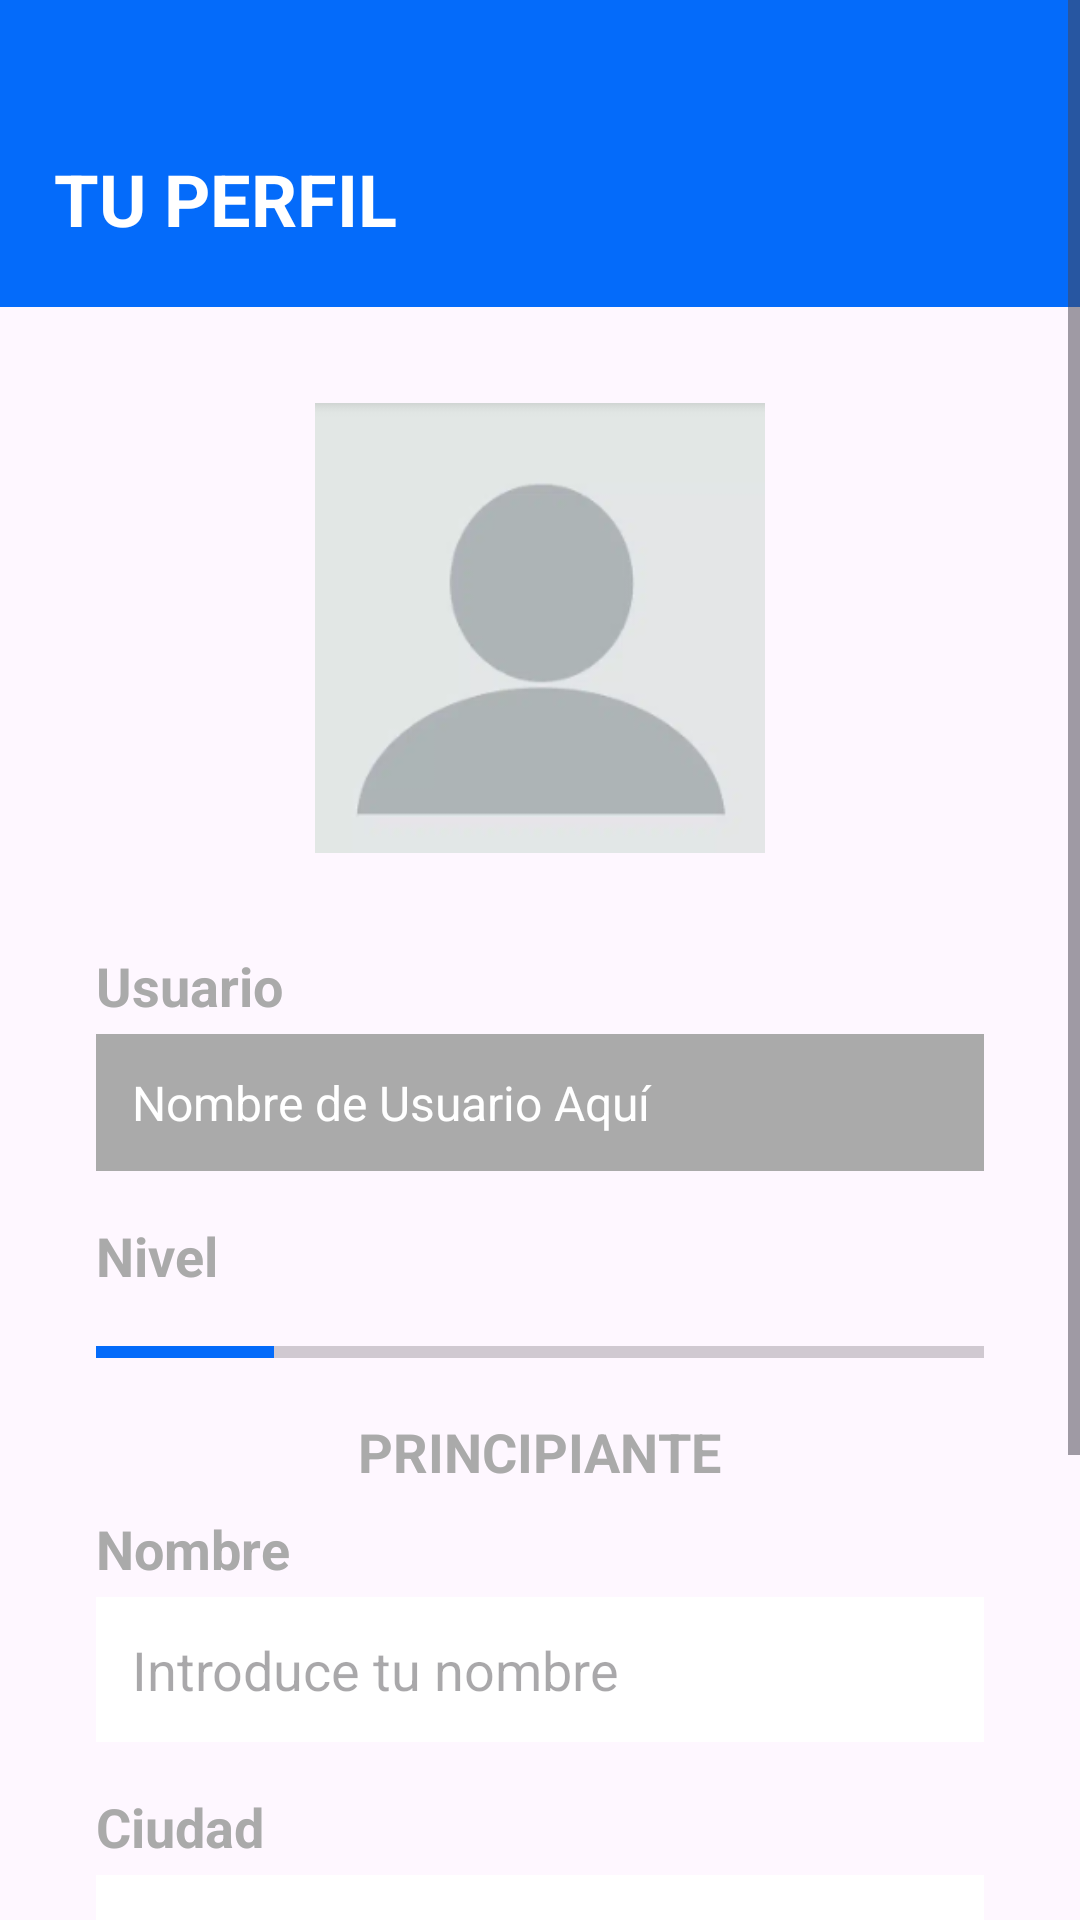

Here is an Android app screen rendered from its layout file. Give the layout XML and the strings, colors and styles it references.
<!-- AndroidManifest.xml: application theme Theme.Proyecto_MACR -->
<!-- res/layout/activity_perfil.xml -->
<ScrollView xmlns:android="http://schemas.android.com/apk/res/android"
    android:layout_width="match_parent"
    android:layout_height="match_parent"
    android:background="@drawable/fondo1">

    <LinearLayout
        android:layout_width="match_parent"
        android:layout_height="wrap_content"
        android:orientation="vertical">

        <LinearLayout
            android:layout_width="match_parent"
            android:layout_height="wrap_content"
            android:orientation="vertical"
            android:background="@color/azul">

            
            <TextView
                android:id="@+id/titulo"
                android:layout_width="wrap_content"
                android:layout_height="wrap_content"
                android:text="TU PERFIL"
                android:textSize="24sp"
                android:textColor="@color/white"
                android:textStyle="bold"
                android:layout_marginTop="50dp"
                android:layout_marginBottom="20dp"
                android:layout_marginLeft="18dp" />
        </LinearLayout>

        <LinearLayout
            android:layout_width="match_parent"
            android:layout_height="wrap_content"
            android:orientation="vertical"
            android:elevation="2dp"
            android:padding="32dp">

            
            <ImageButton
                android:id="@+id/btnImagenPerfil"
                android:layout_width="150dp"
                android:layout_height="150dp"
                android:layout_gravity="center_horizontal"
                android:layout_marginBottom="32dp"
                android:background="@color/gris"
                android:scaleType="centerCrop"
                android:src="@drawable/amigo"
                android:contentDescription="Imagen de perfil" />

            
            <TextView
                android:id="@+id/t_usuario"
                android:layout_width="wrap_content"
                android:layout_height="wrap_content"
                android:text="Usuario"
                android:textSize="18sp"
                android:textStyle="bold"
                android:textColor="@android:color/darker_gray"
                android:layout_marginBottom="4dp" />

            
            <TextView
                android:id="@+id/t_usuario_nombre"
                android:layout_width="match_parent"
                android:layout_height="wrap_content"
                android:text="Nombre de Usuario Aquí"
                android:textSize="16sp"
                android:textColor="@android:color/white"
                android:layout_marginBottom="16dp"
                android:background="@android:color/darker_gray"
                android:padding="12dp"
                android:layout_gravity="center_horizontal" />

            
            <TextView
                android:id="@+id/t_nivel"
                android:layout_width="wrap_content"
                android:layout_height="wrap_content"
                android:text="Nivel"
                android:textSize="18sp"
                android:textStyle="bold"
                android:textColor="@android:color/darker_gray"
                android:layout_marginBottom="4dp" />

            <ProgressBar
                android:id="@+id/progressNivel"
                style="?android:attr/progressBarStyleHorizontal"
                android:layout_width="match_parent"
                android:layout_height="32dp"
                android:max="5"
                android:progress="1"
                android:progressTint="@color/azul"
                android:layout_marginBottom="5dp" />

            
            <TextView
                android:id="@+id/textDescripcionNivel"
                android:layout_width="wrap_content"
                android:layout_height="wrap_content"
                android:text="PRINCIPIANTE"
                android:textStyle="bold"
                android:textSize="18sp"
                android:textColor="@android:color/darker_gray"
                android:layout_gravity="center_horizontal"
                android:layout_marginBottom="8dp" />

            
            <TextView
                android:layout_width="wrap_content"
                android:layout_height="wrap_content"
                android:text="Nombre"
                android:textSize="18sp"
                android:textStyle="bold"
                android:textColor="@android:color/darker_gray"
                android:layout_marginBottom="4dp" />

            <EditText
                android:id="@+id/editNombre"
                android:layout_width="match_parent"
                android:layout_height="wrap_content"
                android:hint="Introduce tu nombre"
                android:background="@android:color/white"
                android:padding="12dp"
                android:layout_marginBottom="16dp"
                android:textColor="@android:color/black" />

            
            <TextView
                android:layout_width="wrap_content"
                android:layout_height="wrap_content"
                android:text="Ciudad"
                android:textSize="18sp"
                android:textStyle="bold"
                android:textColor="@android:color/darker_gray"
                android:layout_marginBottom="4dp" />

            <EditText
                android:id="@+id/editCiudad"
                android:layout_width="match_parent"
                android:layout_height="wrap_content"
                android:hint="Introduce tu ciudad"
                android:background="@android:color/white"
                android:padding="12dp"
                android:layout_marginBottom="24dp"
                android:textColor="@android:color/black" />

        </LinearLayout>

        
        <Button
            android:id="@+id/btnGuardar"
            android:layout_width="wrap_content"
            android:layout_height="wrap_content"
            android:text="Guardar Cambios"
            android:paddingHorizontal="24dp"
            android:paddingVertical="12dp"
            android:backgroundTint="@color/azul"
            android:textColor="@android:color/white"
            android:layout_gravity="center_horizontal"
            android:layout_marginBottom="24dp" />

        
        <TextView
            android:id="@+id/tvEliminarUsuario"
            android:layout_width="wrap_content"
            android:layout_height="wrap_content"
            android:text="Eliminar usuario"
            android:textColor="@color/rojo"
            android:textStyle="italic"
            android:textSize="14sp"
            android:layout_gravity="center_horizontal"
            android:layout_marginBottom="24dp" />
    </LinearLayout>
</ScrollView>
<!-- resources referenced by this layout -->
<resources>
  <color name="azul">#046BFA</color>
  <color name="gris">#736B6B</color>
  <color name="rojo">#F03232</color>
  <color name="white">#FFFFFF</color>
  <!-- drawable amigo: png bitmap (drawable, 13666 bytes) -->
  <style name="Theme.Proyecto_MACR" parent="Base.Theme.Proyecto_MACR" />
  <style name="Base.Theme.Proyecto_MACR" parent="Theme.Material3.DayNight.NoActionBar">
          
          
      </style>
</resources>
